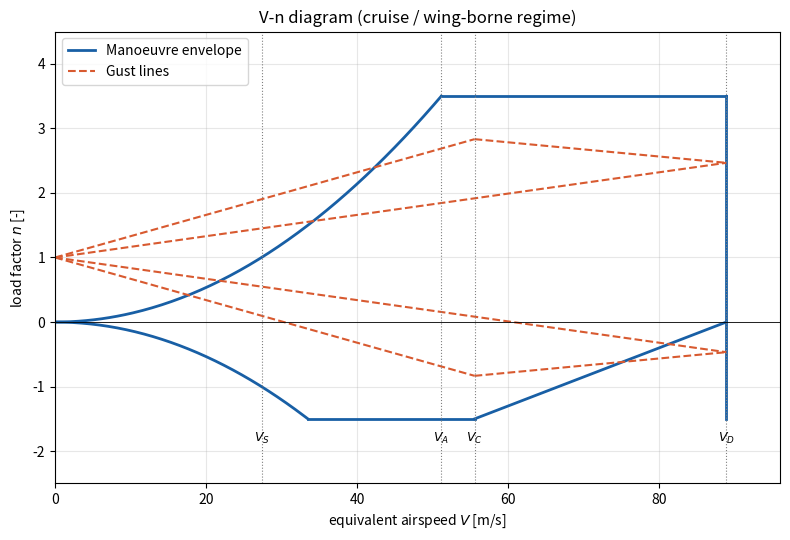

Write Python code to recreate this figure.
"""
vn_diagram.py
=============
V-n (manoeuvre + gust) diagram for the Folding Prandtl eVTOL, cruise /
wing-borne flight regime.

SCOPE & CAVEAT
--------------
This is the WING-BORNE manoeuvre envelope (the fixed-wing cruise regime).
It does NOT cover the hover / transition phases, whose rotor and tilt loads
are a separate structural case. Presented as the cruise manoeuvre envelope,
not the complete VTOL structural envelope.

PROVENANCE OF INPUTS
--------------------
From parameters.py (traceable):
    N_W = 3.5            positive limit load factor
    S_W = 30 m^2         wing area
    wing loading 760 N/m^2  -> W = 22 800 N (mass ~2324 kg, ~ MTOW 2314)
    V_cruise = 200/3.6 = 55.6 m/s   design cruise speed
    rho = 1.225, AR = 5.63

Given / updated by the team:
    V_dive = 1.6 * V_cruise = 88.9 m/s      (NB parameters.py still lists
                                             V_DIVE_FACTOR = 1.25 -- reconcile)
    CL_max = 1.66        ESTIMATE pending the real aero polar (was 2.0)

FLAGGED ASSUMPTIONS (confirm with loads / certification basis):
    N_neg = -1.5         negative limit load factor (typical; not in params)
    Ude_cruise = 15 m/s, Ude_dive = 7.5 m/s   gust velocities (params has 0)
    lift-curve slope a   estimated from AR (finite-wing correction)
    negative stall uses the same CL_max magnitude

Run:  python vn_diagram.py
"""

import numpy as np
import matplotlib.pyplot as plt

# --- Inputs ---------------------------------------------------------------- #
# From parameters.py
N_POS   = 3.5            # positive limit load factor (N_W); CS-23-aligned,
                        #   which EASA SC-VTOL (small cat.) explicitly targets
S_W     = 30.0          # wing area [m^2]
WS_N    = 760.0         # wing loading [N/m^2]
RHO     = 1.225         # air density [kg/m^3]
AR      = 5.63          # wing aspect ratio
V_CRUISE = 200 / 3.6    # design cruise speed [m/s]

# Given / updated
V_DIVE  = 1.6 * V_CRUISE   # dive speed [m/s]  (team value; params says 1.25)
CL_MAX  = 1.66             # ESTIMATE pending aero polar (was 2.0)

# Flagged assumptions / certification basis
# Basis: EASA SC-VTOL-01, small category (MTOM <= 3175 kg -> our 2314 kg
# qualifies). SC-VTOL is performance-based: VTOL.2215 requires critical loads
# be established over the manoeuvre + gust envelope (hence both are drawn
# here) but does NOT prescribe n; the values below are adopted from the
# CS-23/CS-25 conventions SC-VTOL is designed to be consistent with, pending
# the detailed Limit Flight Envelope (VTOL.2115).
N_NEG       = -1.5      # negative limit load factor; CS-25.333(b)-style
UDE_CRUISE  = 15.0      # cruise gust velocity [m/s] (cert-standard; params has 0)
UDE_DIVE    = 7.5       # dive gust velocity [m/s]   (cert-standard; params has 0)
OSWALD      = 0.85      # for the lift-curve slope estimate

W = WS_N * S_W          # weight [N]

# Lift-curve slope, finite wing: a = a0 / (1 + a0/(pi e AR)) [per rad]
a0 = 2 * np.pi
A_SLOPE = a0 / (1 + a0 / (np.pi * OSWALD * AR))


# --- Characteristic speeds ------------------------------------------------- #
V_S = np.sqrt(W / (0.5 * RHO * CL_MAX * S_W))            # 1g stall
V_A = np.sqrt(N_POS * W / (0.5 * RHO * CL_MAX * S_W))    # corner / manoeuvre


# --- Curves ---------------------------------------------------------------- #
def n_stall_pos(V):
    return 0.5 * RHO * V**2 * CL_MAX * S_W / W

def n_stall_neg(V):
    return -0.5 * RHO * V**2 * CL_MAX * S_W / W

# Gust load factor: n = 1 +/- (0.5 rho V a Kg Ude) / (W/S)
_chord = np.sqrt(S_W / AR)
_mu = 2 * (W / S_W) / (RHO * 9.81 * A_SLOPE * _chord)
_Kg = 0.88 * _mu / (5.3 + _mu)

def n_gust(V, Ude, sign=+1):
    return 1 + sign * (0.5 * RHO * V * A_SLOPE * _Kg * Ude) / (W / S_W)


def main():
    print(f"V_S (1g stall) = {V_S:.1f} m/s")
    print(f"V_A (corner)   = {V_A:.1f} m/s")
    print(f"V_cruise       = {V_CRUISE:.1f} m/s")
    print(f"V_dive         = {V_DIVE:.1f} m/s")
    print(f"limit loads    = +{N_POS} / {N_NEG}")
    print(f"gust at cruise = +{n_gust(V_CRUISE,UDE_CRUISE):.2f} / {n_gust(V_CRUISE,UDE_CRUISE,-1):.2f}")
    print(f"gust at dive   = +{n_gust(V_DIVE,UDE_DIVE):.2f} / {n_gust(V_DIVE,UDE_DIVE,-1):.2f}")

    fig, ax = plt.subplots(figsize=(8, 5.5))

    # ---- Manoeuvre envelope (solid) ----
    # positive stall curve from 0 to corner speed
    Vp = np.linspace(0, V_A, 200)
    ax.plot(Vp, n_stall_pos(Vp), color="#185FA5", lw=2)
    # flat positive limit from corner to dive
    ax.plot([V_A, V_DIVE], [N_POS, N_POS], color="#185FA5", lw=2)
    # right edge (dive line) down to negative limit
    ax.plot([V_DIVE, V_DIVE], [N_POS, N_NEG], color="#185FA5", lw=2)
    # negative stall curve from 0 to the speed where it meets N_neg
    V_neg = np.sqrt(abs(N_NEG) * W / (0.5 * RHO * CL_MAX * S_W))
    Vn = np.linspace(0, V_neg, 200)
    ax.plot(Vn, n_stall_neg(Vn), color="#185FA5", lw=2)
    # flat negative limit from there to cruise, then ramp to 0 at dive
    ax.plot([V_neg, V_CRUISE], [N_NEG, N_NEG], color="#185FA5", lw=2)
    ax.plot([V_CRUISE, V_DIVE], [N_NEG, 0], color="#185FA5", lw=2,
            label="Manoeuvre envelope")

    # ---- Gust lines (dashed) ----
    Vg = np.array([0, V_CRUISE, V_DIVE])
    ax.plot([0, V_CRUISE], [1, n_gust(V_CRUISE, UDE_CRUISE)], "--",
            color="#D85A30", lw=1.5)
    ax.plot([0, V_DIVE], [1, n_gust(V_DIVE, UDE_DIVE)], "--",
            color="#D85A30", lw=1.5, label="Gust lines")
    ax.plot([0, V_CRUISE], [1, n_gust(V_CRUISE, UDE_CRUISE, -1)], "--",
            color="#D85A30", lw=1.5)
    ax.plot([0, V_DIVE], [1, n_gust(V_DIVE, UDE_DIVE, -1)], "--",
            color="#D85A30", lw=1.5)
    # connect cruise-gust peaks to dive (gust envelope outline)
    ax.plot([V_CRUISE, V_DIVE],
            [n_gust(V_CRUISE, UDE_CRUISE), n_gust(V_DIVE, UDE_DIVE)], "--",
            color="#D85A30", lw=1.5)
    ax.plot([V_CRUISE, V_DIVE],
            [n_gust(V_CRUISE, UDE_CRUISE, -1), n_gust(V_DIVE, UDE_DIVE, -1)],
            "--", color="#D85A30", lw=1.5)

    # ---- Reference markers ----
    for V, lbl in [(V_S, "$V_S$"), (V_A, "$V_A$"),
                   (V_CRUISE, "$V_C$"), (V_DIVE, "$V_D$")]:
        ax.axvline(V, color="grey", ls=":", lw=0.8)
        ax.text(V, N_NEG - 0.35, lbl, ha="center", fontsize=9)

    ax.axhline(0, color="black", lw=0.6)
    ax.set_xlabel("equivalent airspeed $V$ [m/s]")
    ax.set_ylabel("load factor $n$ [-]")
    ax.set_title("V-n diagram (cruise / wing-borne regime)")
    ax.grid(True, alpha=0.3)
    ax.set_xlim(0, V_DIVE * 1.08)
    ax.set_ylim(N_NEG - 1, N_POS + 1)
    ax.legend(loc="upper left")
    fig.tight_layout()
    plt.show()


if __name__ == "__main__":
    main()
